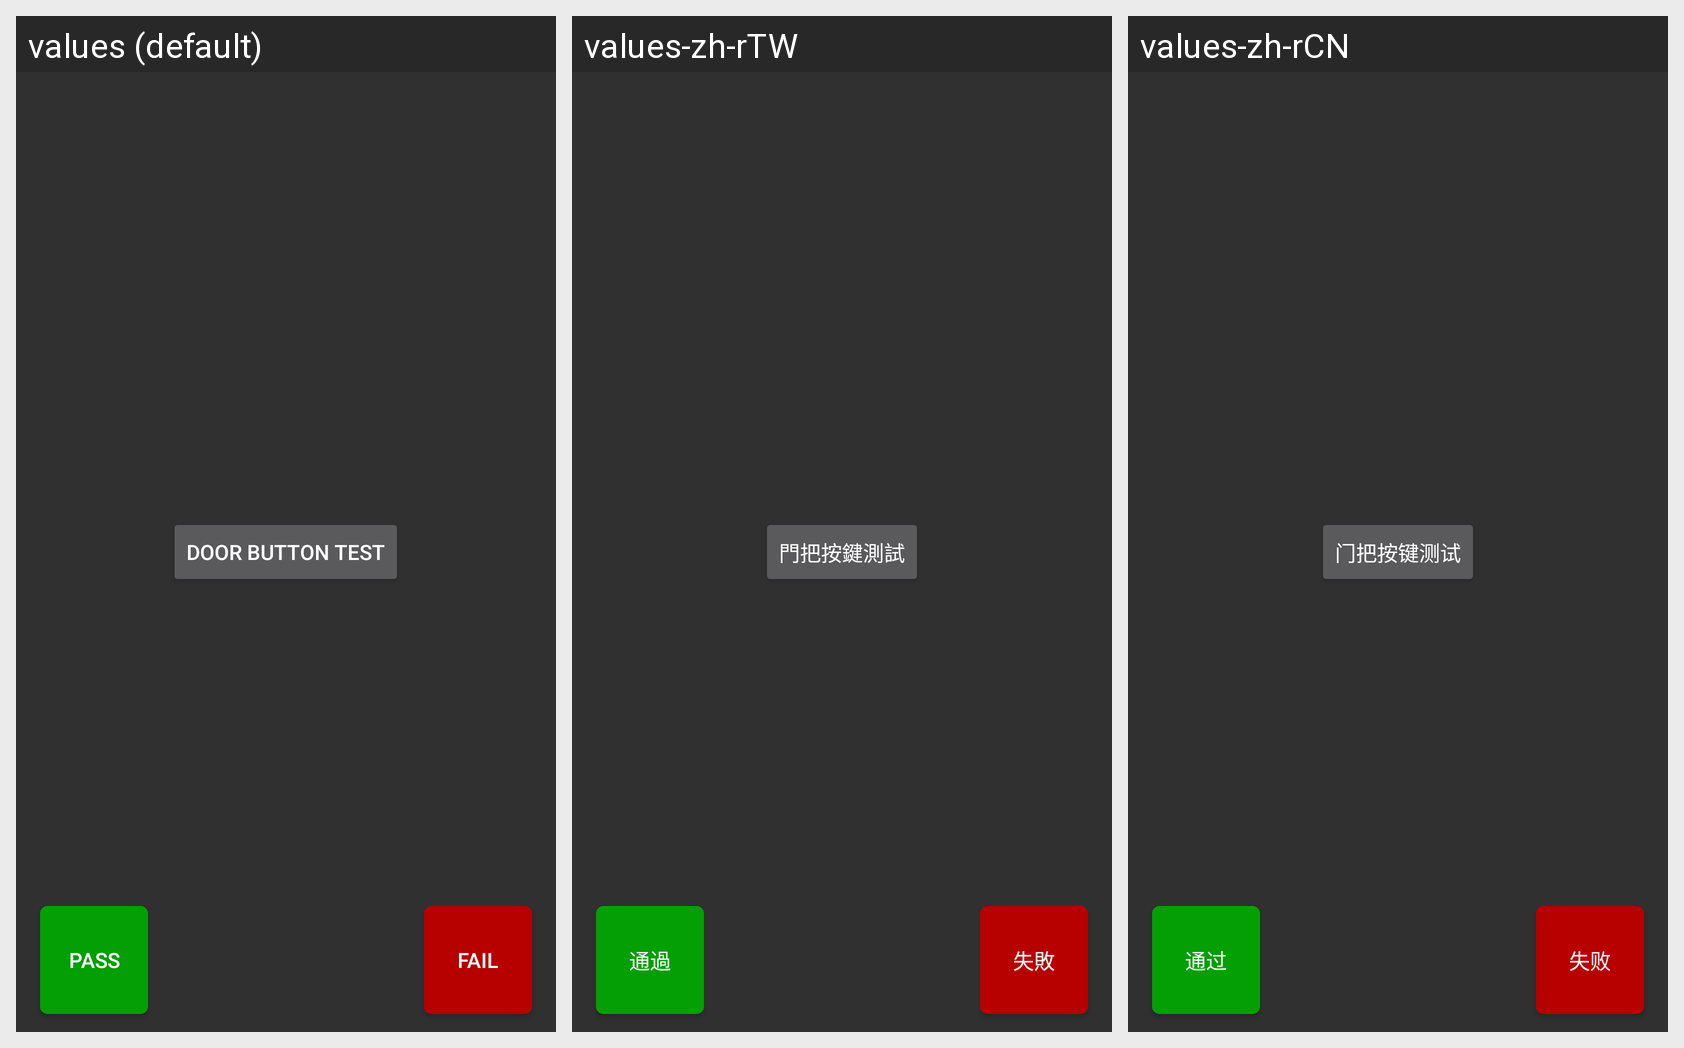

For this localized Android screen grid, give each drawn string resource with its value in every locale shown.
Android screen res/layout/activity_door_button_test.xml rendered under 3 locales, left to right: values (default), values-zh-rTW, values-zh-rCN. Device: Nexus 5 (rendered at 1080×1920; each locale shown at half size, 540×960, under a caption strip naming it); theme AppTheme.
Strings drawn on this screen, with the default value and each locale's value (text and hints the layout hard-codes, and strings that could not be matched under every locale, appear in the picture but are not listed):

door_button
  values: Door button test
  values-zh-rTW: 門把按鍵測試
  values-zh-rCN: 门把按键测试

pass_button_text
  values: Pass
  values-zh-rTW: 通過
  values-zh-rCN: 通过

fail_button_text
  values: Fail
  values-zh-rTW: 失敗
  values-zh-rCN: 失败
